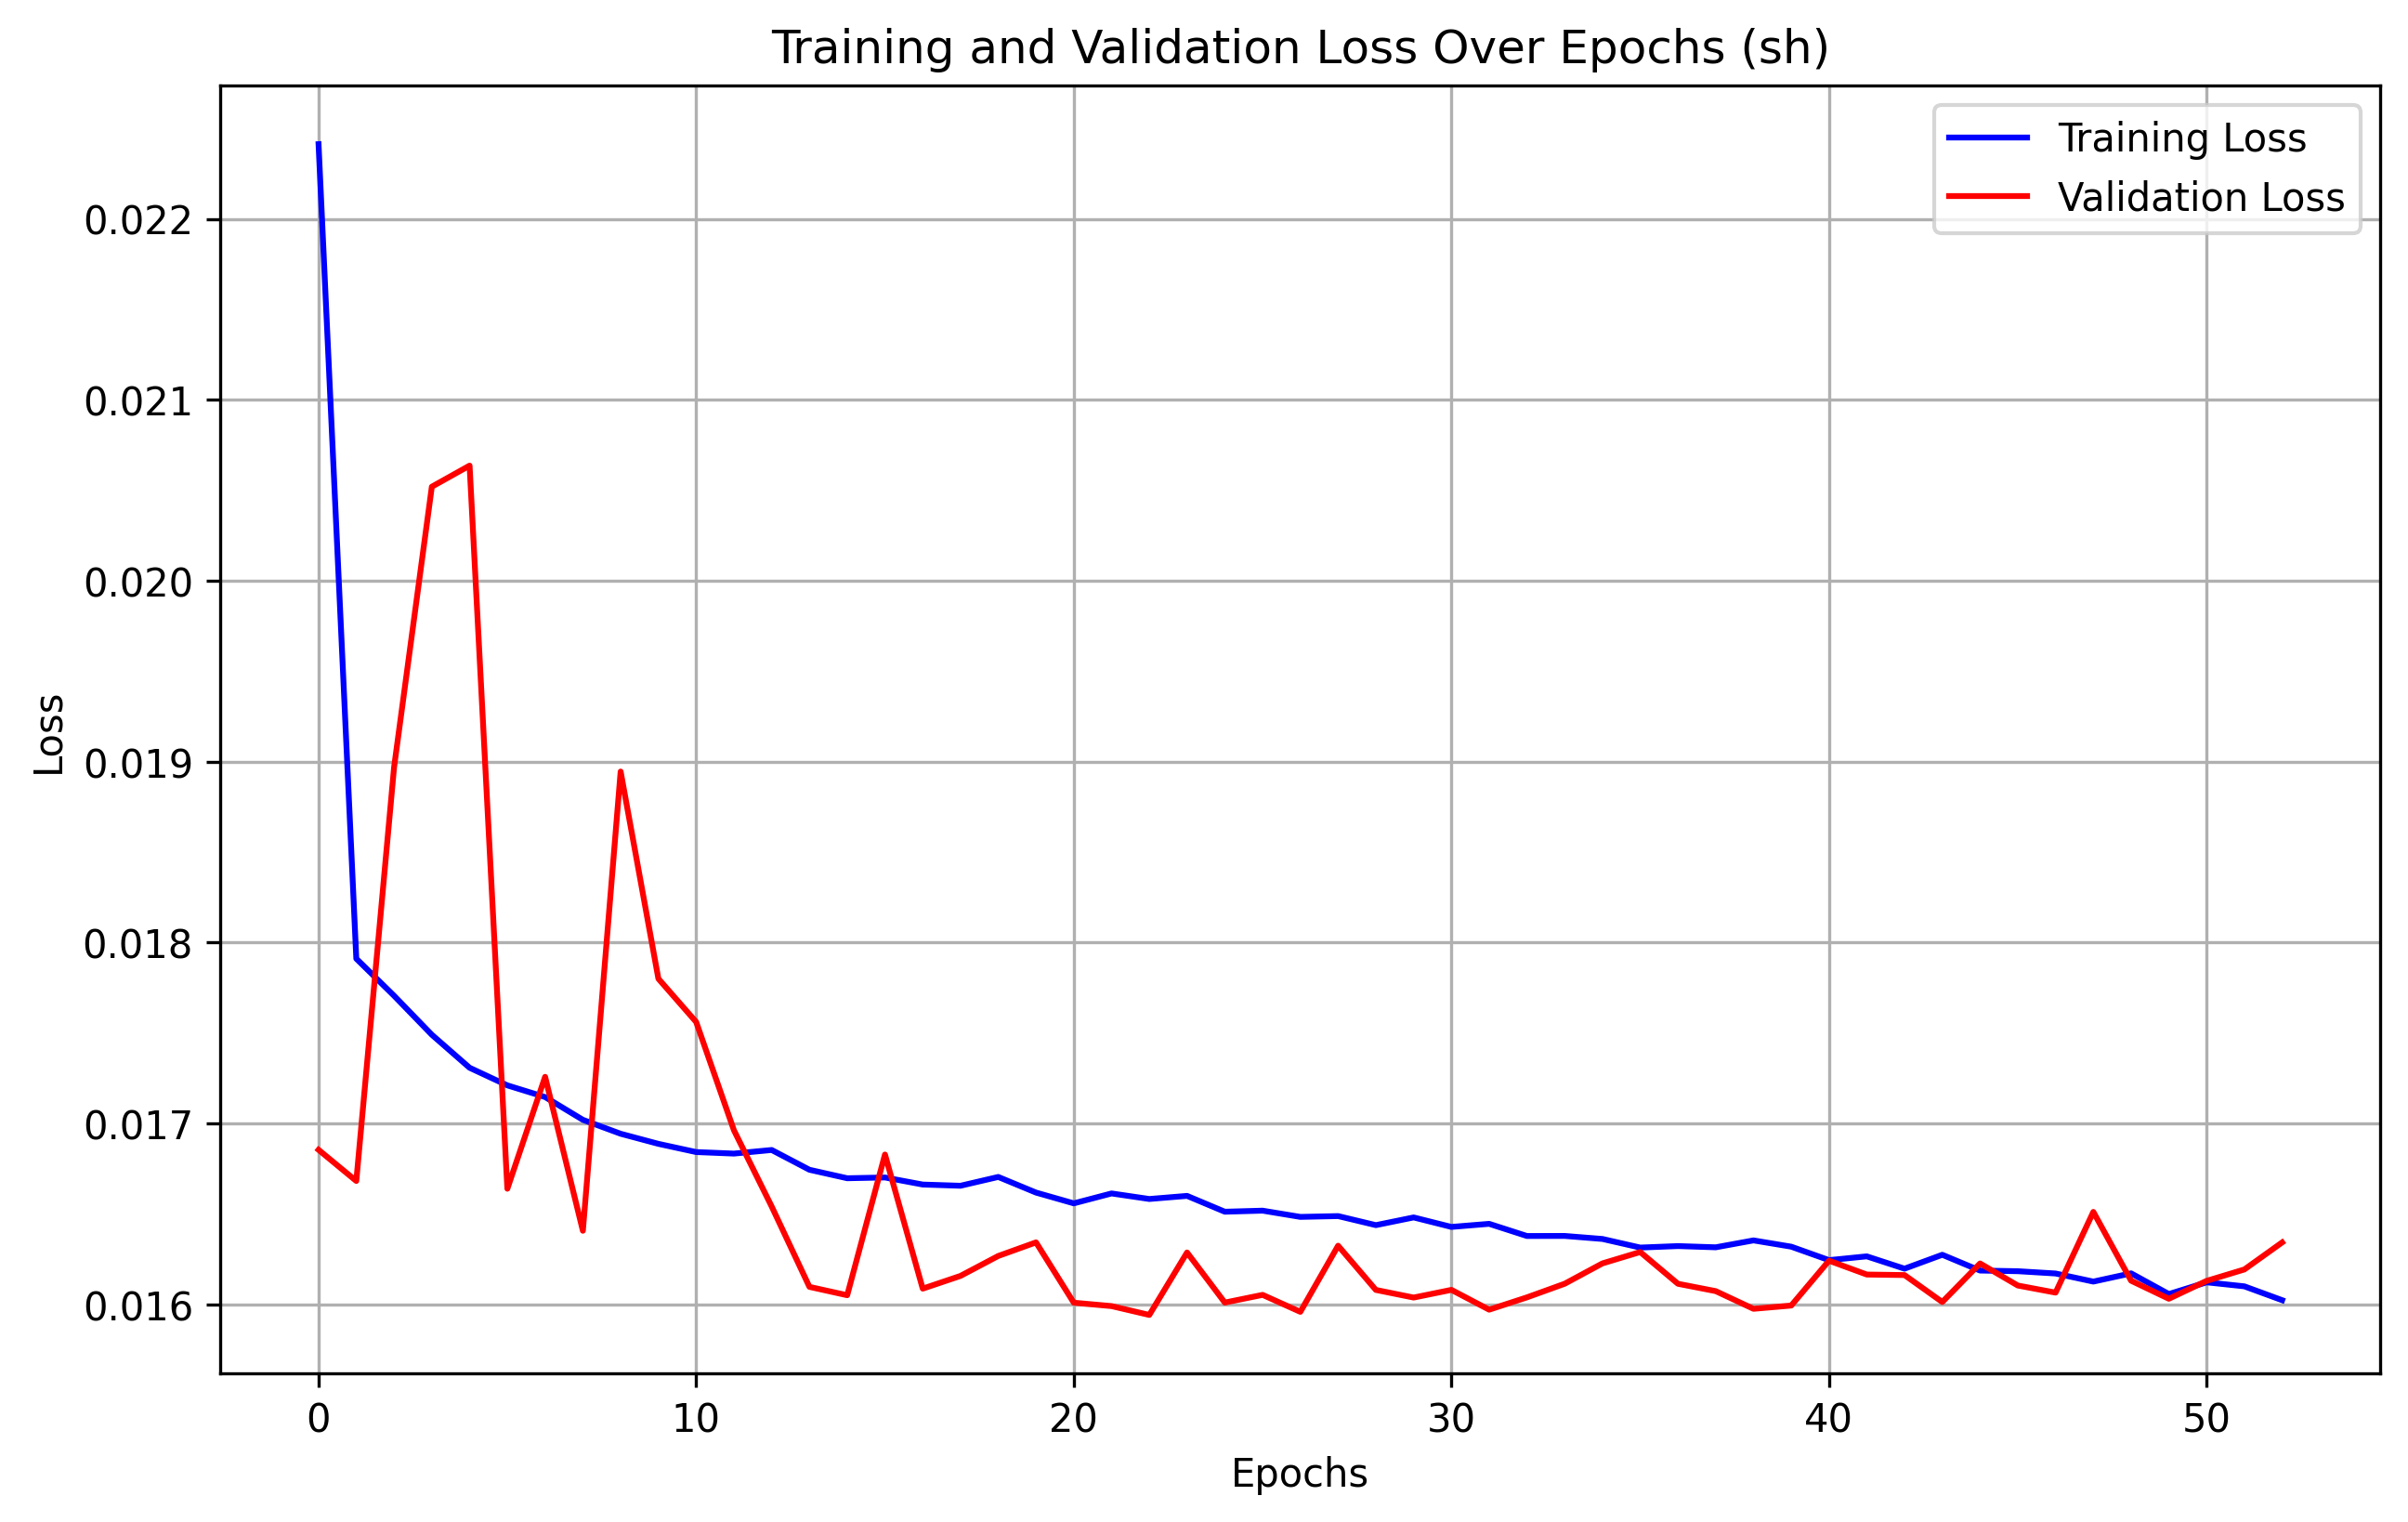

Values plotted in this chart, from the file beside it:
epoch, train_loss, val_loss
0, 0.02241, 0.01685
1, 0.01791, 0.01668
2, 0.01771, 0.01897
3, 0.01749, 0.02052
4, 0.01731, 0.02064
5, 0.01721, 0.01664
6, 0.01715, 0.01726
7, 0.01702, 0.01641
8, 0.01694, 0.01895
9, 0.01689, 0.0178
10, 0.01684, 0.01756
11, 0.01683, 0.01696
12, 0.01685, 0.01654
13, 0.01674, 0.0161
14, 0.0167, 0.01605
15, 0.0167, 0.01683
16, 0.01666, 0.01609
17, 0.01666, 0.01616
18, 0.0167, 0.01627
19, 0.01662, 0.01634
20, 0.01656, 0.01601
21, 0.01661, 0.01599
22, 0.01658, 0.01594
23, 0.0166, 0.01629
24, 0.01651, 0.01601
25, 0.01652, 0.01605
26, 0.01648, 0.01596
27, 0.01649, 0.01632
28, 0.01644, 0.01608
29, 0.01648, 0.01604
30, 0.01643, 0.01608
31, 0.01645, 0.01597
32, 0.01638, 0.01604
33, 0.01638, 0.01611
34, 0.01636, 0.01623
35, 0.01631, 0.01629
36, 0.01632, 0.01611
37, 0.01632, 0.01607
38, 0.01635, 0.01598
39, 0.01632, 0.01599
40, 0.01624, 0.01624
41, 0.01627, 0.01617
42, 0.0162, 0.01616
43, 0.01627, 0.01601
44, 0.01619, 0.01623
45, 0.01618, 0.0161
46, 0.01617, 0.01607
47, 0.01613, 0.01651
48, 0.01617, 0.01613
49, 0.01606, 0.01603
50, 0.01612, 0.01613
51, 0.0161, 0.01619
52, 0.01602, 0.01634
